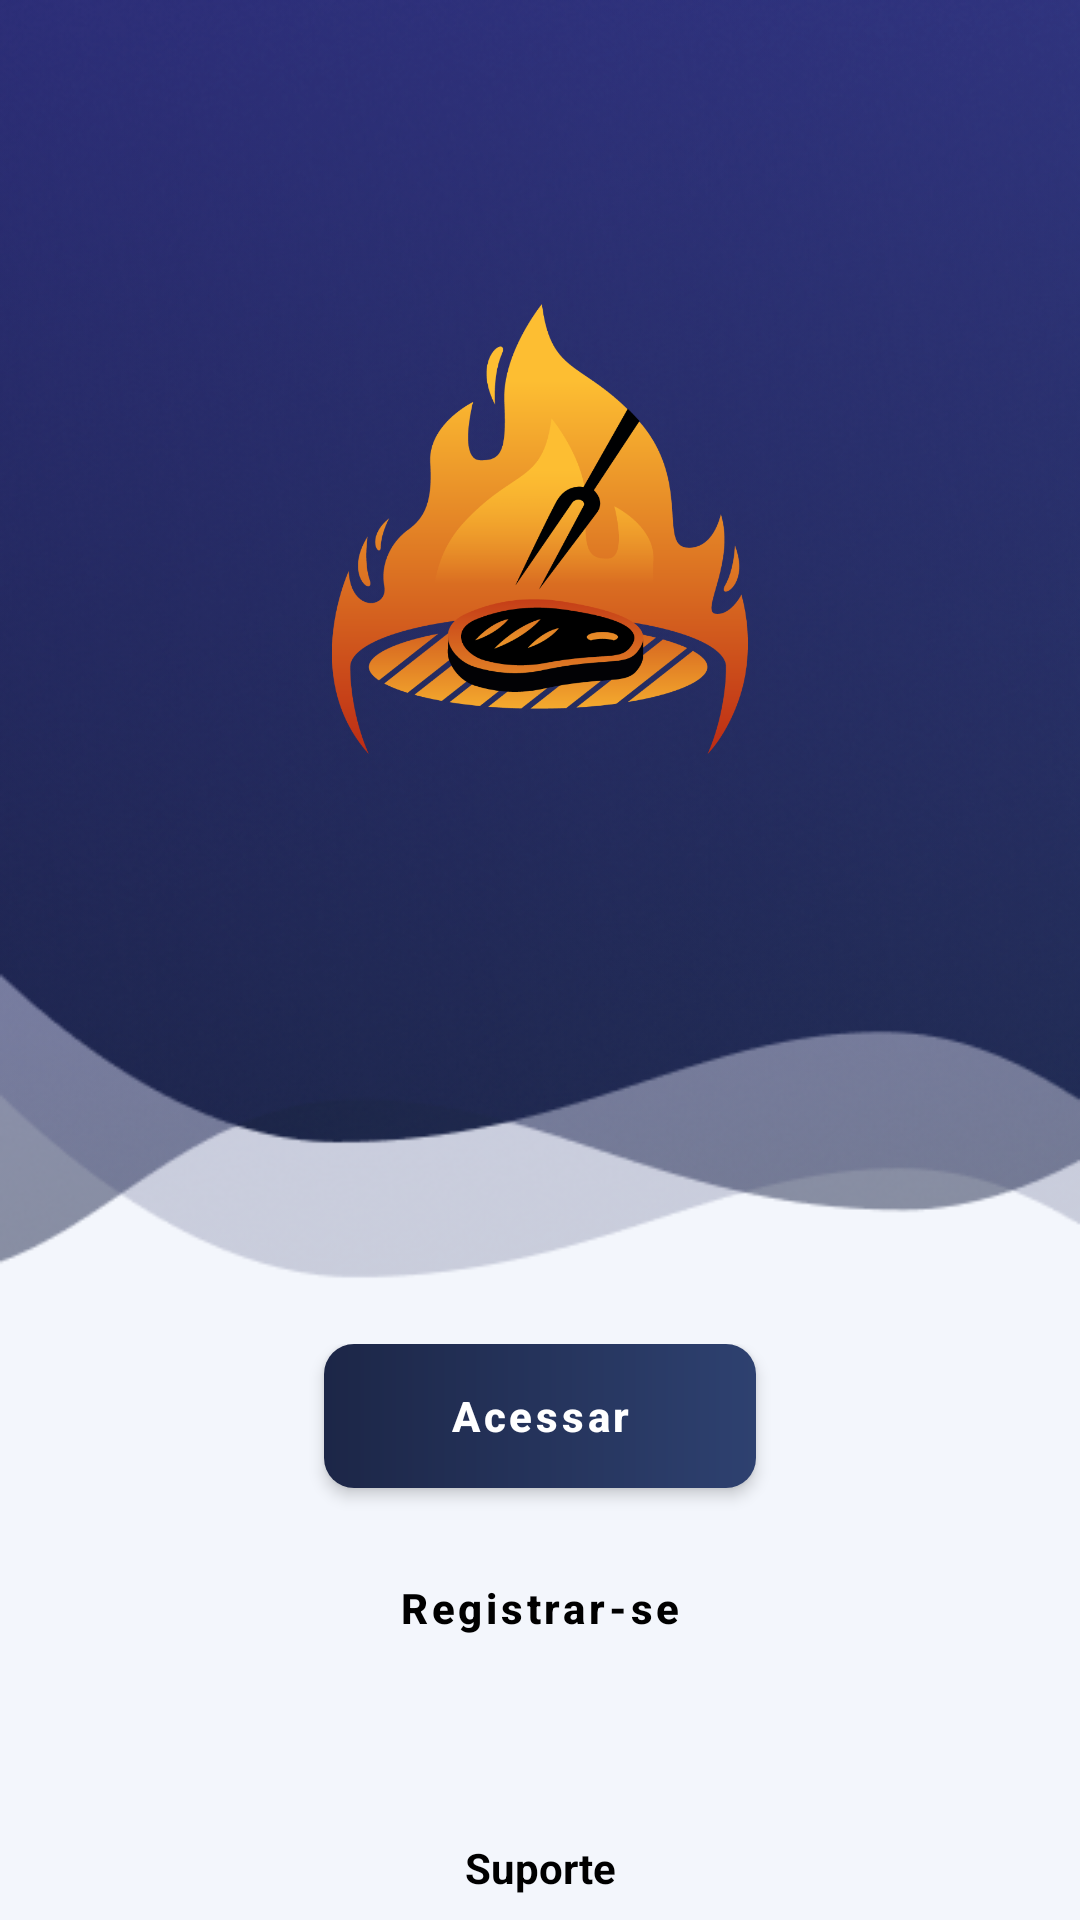

Layout XML and referenced resources for this Android screen:
<!-- AndroidManifest.xml: activity theme Theme.Churrascow.NoActionBar -->
<!-- res/layout/fragment_login.xml -->
<?xml version="1.0" encoding="utf-8"?>
<ScrollView
    xmlns:android="http://schemas.android.com/apk/res/android"
    xmlns:app="http://schemas.android.com/apk/res-auto"
    xmlns:tools="http://schemas.android.com/tools"
    android:layout_width="match_parent"
    android:layout_height="match_parent"
    android:fillViewport="true">

    <androidx.coordinatorlayout.widget.CoordinatorLayout
        android:layout_width="match_parent"
        android:layout_height="wrap_content">

        <androidx.constraintlayout.widget.ConstraintLayout
            android:layout_width="match_parent"
            android:layout_height="match_parent"
            tools:context=".ui.fragments.login.LoginFragment"
            style="@style/BACKGROUND_DEFAULT">

            <include
                android:id="@+id/login_fragment_banner"
                layout="@layout/login_banner"
                android:layout_width="0dp"
                android:layout_height="0dp"

                app:layout_constraintEnd_toEndOf="parent"
                app:layout_constraintHeight_percent="0.70"
                app:layout_constraintStart_toStartOf="parent"
                app:layout_constraintTop_toTopOf="parent" />

            <include
                android:id="@+id/login_fragment_login_panel"
                layout="@layout/login_panel"
                android:layout_width="0dp"
                android:layout_height="wrap_content"

                android:layout_marginHorizontal="28dp"
                android:visibility="gone"

                app:layout_constraintEnd_toEndOf="parent"
                app:layout_constraintStart_toStartOf="parent"
                app:layout_constraintTop_toTopOf="parent" />

            <LinearLayout
                android:layout_width="match_parent"
                android:layout_height="wrap_content"

                android:gravity="top"
                android:orientation="vertical"
                android:paddingHorizontal="100dp"
                app:layout_constraintVertical_bias="0"

                app:layout_constraintBottom_toTopOf="@id/login_fragment_support"
                app:layout_constraintEnd_toEndOf="parent"
                app:layout_constraintStart_toStartOf="parent"
                app:layout_constraintTop_toBottomOf="@id/login_fragment_banner">

                <Button
                    android:id="@+id/login_fragment_btn_access"
                    style="@style/BUTTON_BACKGROUND"
                    android:layout_width="match_parent"
                    android:layout_height="wrap_content"

                    android:clickable="true"
                    android:elevation="3dp"
                    android:layout_marginHorizontal="8dp"
                    android:focusable="true"
                    android:foreground="?android:attr/selectableItemBackground"
                    android:gravity="center|center_vertical"
                    android:stateListAnimator="@null"
                    android:text="@string/access"
                    android:textAllCaps="false"
                    android:textColor="@color/white"
                    android:textStyle="bold"
                    android:theme="@android:style/ThemeOverlay.Material.Dark"
                    app:backgroundTint="@null" />

                <Button
                    android:id="@+id/login_fragment_btn_register"
                    android:layout_width="match_parent"
                    android:layout_height="wrap_content"

                    android:layout_marginBottom="8dp"
                    android:layout_marginHorizontal="8dp"
                    android:layout_marginTop="16dp"
                    android:background="@drawable/shape_btn_contrast"
                    android:clickable="true"
                    android:elevation="5dp"
                    android:focusable="true"
                    android:foreground="?android:attr/selectableItemBackground"
                    android:stateListAnimator="@null"
                    android:text="@string/register"
                    android:textAllCaps="false"
                    android:textColor="@color/black"
                    android:textStyle="bold"
                    app:backgroundTint="@null" />
            </LinearLayout>

            <TextView
                android:id="@+id/login_fragment_support"
                style="@style/TEXT_COLOR"
                android:layout_width="match_parent"
                android:layout_height="wrap_content"

                android:layout_marginBottom="8dp"
                android:gravity="center"
                android:text="@string/support"
                android:textStyle="bold"

                app:layout_constraintBottom_toBottomOf="parent"
                app:layout_constraintEnd_toEndOf="parent"
                app:layout_constraintStart_toStartOf="parent" />

        </androidx.constraintlayout.widget.ConstraintLayout>
    </androidx.coordinatorlayout.widget.CoordinatorLayout>
</ScrollView>
<!-- res/layout/login_banner.xml (included above) -->
<?xml version="1.0" encoding="utf-8"?>
<androidx.constraintlayout.widget.ConstraintLayout xmlns:android="http://schemas.android.com/apk/res/android"
    android:layout_width="match_parent"
    android:layout_height="match_parent"
    xmlns:app="http://schemas.android.com/apk/res-auto">

    <ImageView
        android:id="@+id/img1"
        android:layout_width="match_parent"
        android:layout_height="0dp"

        android:importantForAccessibility="no"
        android:scaleType="fitXY"
        style="@style/BANNER_LAYER_1"
        app:flow_horizontalAlign="center"
        app:layout_constraintHeight_percent="0.90"
        app:layout_constraintVertical_bias="0"

        app:layout_constraintBottom_toBottomOf="parent"
        app:layout_constraintEnd_toEndOf="parent"
        app:layout_constraintStart_toStartOf="parent"
        app:layout_constraintTop_toTopOf="parent"/>

    <ImageView
        android:layout_width="match_parent"
        android:layout_height="0dp"

        style="@style/BANNER_LAYER_2"
        android:importantForAccessibility="no"
        android:scaleType="fitXY"
        app:flow_horizontalAlign="center"
        app:layout_constraintHeight_percent="0.95"
        app:layout_constraintVertical_bias="0"

        app:layout_constraintBottom_toBottomOf="parent"
        app:layout_constraintEnd_toEndOf="parent"
        app:layout_constraintStart_toStartOf="parent"
        app:layout_constraintTop_toTopOf="parent"/>

    <ImageView
        android:id="@+id/img3"
        android:layout_width="match_parent"
        android:layout_height="0dp"

        style="@style/BANNER_LAYER_3"
        android:importantForAccessibility="no"
        android:scaleType="fitXY"
        app:flow_horizontalAlign="center"
        app:layout_constraintVertical_bias="0"

        app:layout_constraintBottom_toBottomOf="parent"
        app:layout_constraintEnd_toEndOf="parent"
        app:layout_constraintStart_toStartOf="parent"
        app:layout_constraintTop_toTopOf="parent"/>

    <ImageView
        android:id="@+id/logo"
        android:layout_width="150dp"
        android:layout_height="150dp"

        app:srcCompat="@drawable/logo"
        android:importantForAccessibility="no"

        app:layout_constraintVertical_bias="0.4"
        app:layout_constraintEnd_toEndOf="parent"
        app:layout_constraintStart_toStartOf="parent"
        app:layout_constraintTop_toTopOf="parent"
        app:layout_constraintBottom_toBottomOf="@+id/img1"/>

</androidx.constraintlayout.widget.ConstraintLayout>
<!-- res/layout/login_panel.xml (included above) -->
<?xml version="1.0" encoding="utf-8"?>
<androidx.constraintlayout.widget.ConstraintLayout xmlns:android="http://schemas.android.com/apk/res/android"
    xmlns:app="http://schemas.android.com/apk/res-auto"
    xmlns:tools="http://schemas.android.com/tools"
    android:id="@+id/login_panel_layout"
    android:layout_width="match_parent"
    android:layout_height="match_parent">

    <ImageView
        android:id="@+id/login_panel_back_image_btn"
        android:layout_width="30dp"
        android:layout_height="30dp"

        android:clickable="true"
        android:contentDescription="@string/left_arrow"
        android:focusable="true"
        android:foreground="?android:attr/selectableItemBackground"
        android:theme="@android:style/ThemeOverlay.Material.Dark"
        app:layout_constraintBottom_toBottomOf="@id/login_panel_title"

        app:layout_constraintStart_toStartOf="parent"
        app:layout_constraintTop_toTopOf="@id/login_panel_title"
        app:srcCompat="@drawable/icon_left_arrow" />

    <TextView
        android:id="@+id/login_panel_title"
        android:layout_width="wrap_content"
        android:layout_height="wrap_content"

        android:layout_margin="16dp"
        android:text="@string/log_in"
        android:textColor="@color/white"
        android:textSize="30sp"
        android:textStyle="bold"

        app:layout_constraintEnd_toEndOf="parent"
        app:layout_constraintStart_toStartOf="parent"
        app:layout_constraintTop_toTopOf="parent" />

    <ImageView
        android:id="@+id/login_panel_image"
        android:layout_width="150dp"
        android:layout_height="150dp"

        android:contentDescription="@string/user_image"
        app:layout_constraintEnd_toEndOf="@id/login_panel_title"

        app:layout_constraintStart_toStartOf="@id/login_panel_title"
        app:layout_constraintTop_toBottomOf="@id/login_panel_title"
        app:srcCompat="@drawable/login_panel_person" />

    <com.google.android.material.textfield.TextInputLayout
        android:id="@+id/login_panel_layout_user"
        style="@style/TEXT_INPUT_STYLE"
        android:layout_width="match_parent"
        android:layout_height="wrap_content"

        android:hint="@string/email"
        android:textColorHint="@color/black"

        app:layout_constraintEnd_toEndOf="parent"
        app:layout_constraintStart_toStartOf="parent"
        app:layout_constraintTop_toBottomOf="@id/login_panel_image">

        <com.google.android.material.textfield.TextInputEditText
            android:id="@+id/login_panel_edit_text_email"
            android:layout_width="match_parent"
            android:layout_height="match_parent"
            android:inputType="textEmailAddress"
            android:maxLength="50"
            android:textColor="@color/black" />
    </com.google.android.material.textfield.TextInputLayout>

    <com.google.android.material.textfield.TextInputLayout
        android:id="@+id/login_panel_layout_password"
        style="@style/TEXT_INPUT_STYLE"
        android:layout_width="0dp"
        android:layout_height="wrap_content"

        android:layout_marginTop="12dp"
        android:layout_marginEnd="8dp"
        android:hint="@string/password"
        android:textColorHint="@color/black"
        app:endIconMode="password_toggle"

        app:layout_constraintEnd_toStartOf="@id/login_panel_login_btn"
        app:layout_constraintStart_toStartOf="parent"
        app:layout_constraintTop_toBottomOf="@id/login_panel_layout_user">

        <com.google.android.material.textfield.TextInputEditText
            android:id="@+id/login_panel_edit_text_password"
            android:layout_width="match_parent"
            android:layout_height="match_parent"
            android:inputType="numberPassword"
            android:maxLength="12"
            android:textColor="@color/black" />
    </com.google.android.material.textfield.TextInputLayout>

    <ImageButton
        android:id="@+id/login_panel_login_btn"
        style="@style/BUTTON_BACKGROUND_CONTRAST"
        android:layout_width="52dp"

        android:layout_height="52dp"
        android:importantForAccessibility="no"
        app:layout_constraintBottom_toBottomOf="@id/login_panel_layout_password"

        app:layout_constraintEnd_toEndOf="parent"
        app:layout_constraintStart_toEndOf="@id/login_panel_layout_password"
        app:layout_constraintTop_toTopOf="@id/login_panel_layout_password"
        app:srcCompat="@drawable/icon_login" />

    <CheckBox
        android:id="@+id/login_panel_checkbox"
        android:layout_width="wrap_content"
        android:layout_height="wrap_content"

        android:layout_marginStart="8dp"
        android:paddingStart="10dp"
        android:text="@string/remember"
        android:textColor="@color/white"
        android:theme="@style/CHECKBOX"
        android:checked="true"

        app:layout_constraintStart_toStartOf="@id/login_panel_layout_password"
        app:layout_constraintTop_toBottomOf="@id/login_panel_layout_password"
        tools:ignore="RtlSymmetry" />

    <TextView
        android:id="@+id/login_panel_forgot_password"
        android:layout_width="wrap_content"
        android:layout_height="wrap_content"

        android:layout_marginEnd="8dp"
        android:text="@string/forget_password"
        android:textColor="@color/white"
        android:textSize="12sp"
        android:textStyle="bold"

        app:layout_constraintBottom_toBottomOf="@id/login_panel_checkbox"
        app:layout_constraintEnd_toEndOf="@id/login_panel_layout_password"
        app:layout_constraintTop_toTopOf="@id/login_panel_checkbox" />

</androidx.constraintlayout.widget.ConstraintLayout>
<!-- resources referenced by this layout -->
<resources>
  <color name="black">#FF000000</color>
  <color name="white">#FFFFFFFF</color>
  <!-- drawable login_panel_person: png bitmap (drawable, 2384 bytes) -->
  <!-- drawable logo: png bitmap (drawable-hdpi, 41396 bytes) -->
  <string name="access">Acessar</string>
  <string name="email">Email</string>
  <string name="forget_password">Esqueci a senha</string>
  <string name="left_arrow">Left arrow</string>
  <string name="log_in">Log in</string>
  <string name="password">Senha</string>
  <string name="register">Registrar-se</string>
  <string name="remember">Lembrar-me</string>
  <string name="support">Suporte</string>
  <string name="user_image">User image</string>
  <style name="BACKGROUND_DEFAULT">
          <item name="android:background">@color/off_white</item>
      </style>
  <style name="BANNER_LAYER_1">
          <item name="android:src">@drawable/banner_layer_1_light</item>
      </style>
  <style name="BANNER_LAYER_2">
          <item name="android:src">@drawable/banner_layer_2_light</item>
      </style>
  <style name="BANNER_LAYER_3">
          <item name="android:src">@drawable/banner_layer_3_light</item>
      </style>
  <style name="BUTTON_BACKGROUND">
          <item name="android:background">@drawable/shape_btn_login_light</item>
      </style>
  <style name="BUTTON_BACKGROUND_CONTRAST">
          <item name="android:background">@drawable/shape_btn_contrast</item>
          <item name="android:foreground">?android:attr/selectableItemBackground</item>
          <item name="android:textColor">@color/black</item>
          <item name="tint">@color/black</item>
      </style>
  <style name="CHECKBOX" parent="Theme.MaterialComponents.DayNight.DarkActionBar">
          <item name="colorOnSurface">@color/light_grey</item>
          <item name="colorSecondary">@color/red</item>
      </style>
  <style name="TEXT_COLOR">
          <item name="android:textColor">@color/black</item>
      </style>
  <style name="TEXT_INPUT_STYLE" parent="@style/Widget.MaterialComponents.TextInputLayout.FilledBox">
          <item name="hintTextColor">@color/black</item>
          <item name="boxBackgroundColor">@color/white</item>
          <item name="boxCornerRadiusTopStart">10dp</item>
          <item name="boxCornerRadiusTopEnd">10dp</item>
          <item name="boxCornerRadiusBottomStart">10dp</item>
          <item name="boxCornerRadiusBottomEnd">10dp</item>
      </style>
  <style name="Theme.Churrascow.NoActionBar">
          <item name="windowActionBar">false</item>
          <item name="windowNoTitle">true</item>
          <item name="android:statusBarColor">@color/midnightblue</item>
      </style>
  <color name="off_white">#F3F6FC</color>
  <!-- drawable banner_layer_1_light: png bitmap (drawable, 116036 bytes) -->
  <!-- drawable banner_layer_2_light: png bitmap (drawable, 143131 bytes) -->
  <!-- drawable banner_layer_3_light: png bitmap (drawable, 156587 bytes) -->
  <!-- drawable shape_btn_login_light (drawable) -->
  <?xml version="1.0" encoding="utf-8"?>
  <shape xmlns:android="http://schemas.android.com/apk/res/android"
      android:shape="rectangle">
  
      <gradient
          android:endColor="#2E4170"
          android:startColor="#1C2647"
          android:type="linear"/>
  
      <corners
          android:radius="10dp"/>
  
  </shape>
  <color name="light_grey">#898a8c</color>
  <color name="red">#FF0000</color>
  <color name="midnightblue">#1C2647</color>
</resources>
